Run: headless pygame with SDL's dummy video driver; simulated clock (each Clock.tick advances the game by its frame time, no real sleeping); random seed 0; keys injected as events and as key.get_pressed() state; no mouse input.
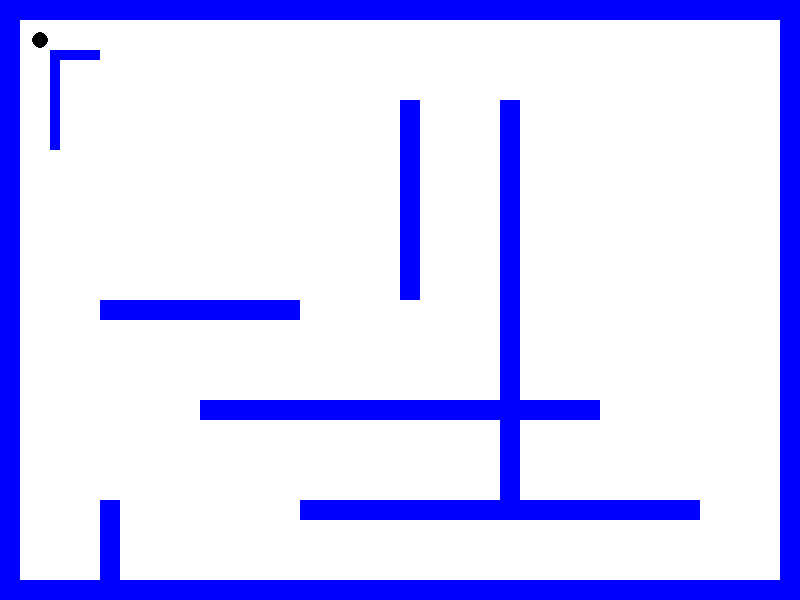
Frame 1 of 4 · flips 1–60 · no input
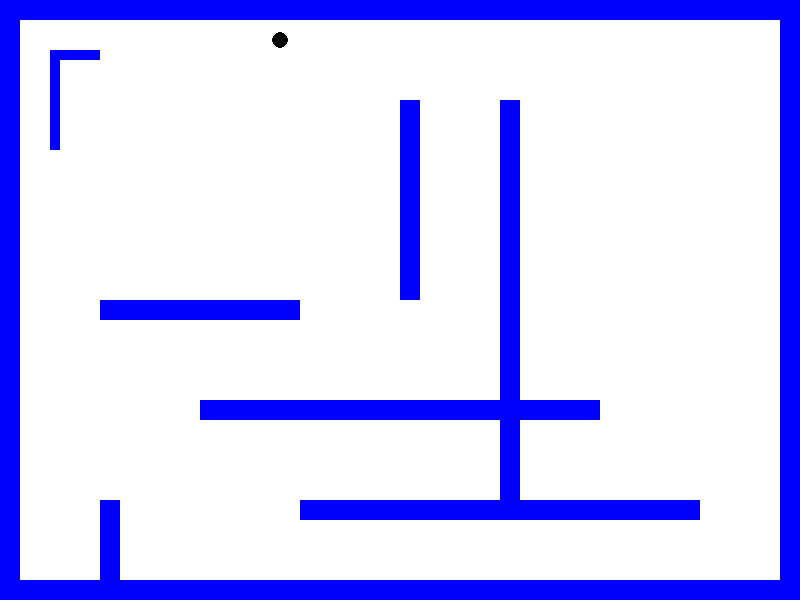
Frame 2 of 4 · flips 61–180 · tapped SPACE, RETURN · held RIGHT (→), D
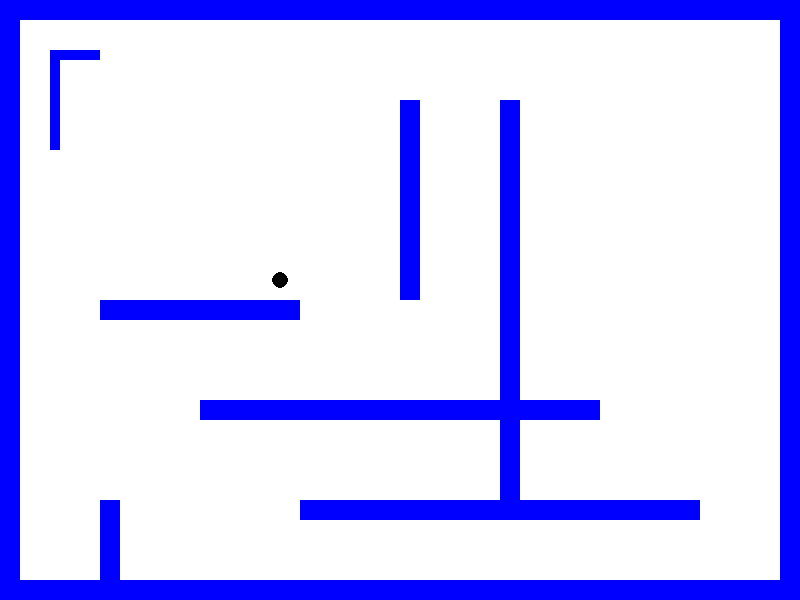
Frame 3 of 4 · flips 181–300 · held DOWN (↓), S
Frame 4 of 4 · flips 301–420 · held LEFT (←), A, UP (↑), W · screen same as frame 1, image omitted

The pygame program that drew these frames:

import pygame
pygame.init()

# GAME WINDOW
WIDTH, HEIGHT = 800, 600
win = pygame.display.set_mode((WIDTH, HEIGHT))
pygame.display.set_caption("Bounce Maze Game")


class Ball:
    def __init__(self):
        self.x = 40
        self.y = 40
        self.radius = 8
        self.color = pygame.Color('black')
        self.velocity = [0, 0]  # Adjust as needed

    def draw(self):
        pygame.draw.circle(win, self.color, (self.x, self.y), self.radius)


class Maze:
    def __init__(self):
        self.walls = [
            pygame.Rect(0, 0, 20, HEIGHT),  # Left border
            pygame.Rect(0, 0, WIDTH, 20),  # Top border
            pygame.Rect(WIDTH - 20, 0, 20, HEIGHT),  # Right border
            pygame.Rect(0, HEIGHT - 20, WIDTH, 20),  # Bottom border
            pygame.Rect(50, 50, 50, 10),
            pygame.Rect(50, 50, 10, 100),
            pygame.Rect(100, 300, 200, 20),
            pygame.Rect(400, 100, 20, 200),
            pygame.Rect(200, 400, 200, 20),
            pygame.Rect(500, 300, 20, 200),
            pygame.Rect(400, 400, 200, 20),
            pygame.Rect(100, 500, 20, 100),
            pygame.Rect(300, 500, 400, 20),
            pygame.Rect(500, 100, 20, 200)
        ]

    def draw(self):
        for wall in self.walls:
            pygame.draw.rect(win, pygame.Color('blue'), wall)


def check_collision(ball, maze):
    for wall in maze.walls:
        if pygame.Rect(ball.x - ball.radius, ball.y - ball.radius, ball.radius * 2, ball.radius * 2).colliderect(wall):
            ball.velocity[0] *= -1
            ball.velocity[1] *= -1


running = True
clock = pygame.time.Clock()

ball = Ball()
maze = Maze()

while running:
    for event in pygame.event.get():
        if event.type == pygame.QUIT:
            running = False

        # Handle user input
        elif event.type == pygame.KEYDOWN:
            if event.key == pygame.K_LEFT:
                ball.velocity[0] = -2
            elif event.key == pygame.K_RIGHT:
                ball.velocity[0] = 2
            elif event.key == pygame.K_UP:
                ball.velocity[1] = -2
            elif event.key == pygame.K_DOWN:
                ball.velocity[1] = 2

        elif event.type == pygame.KEYUP:
            if event.key == pygame.K_LEFT or event.key == pygame.K_RIGHT:
                ball.velocity[0] = 0
            elif event.key == pygame.K_UP or event.key == pygame.K_DOWN:
                ball.velocity[1] = 0

    # Update ball position based on velocity
    ball.x += ball.velocity[0]
    ball.y += ball.velocity[1]

    check_collision(ball, maze)
    # Draw everything
    win.fill(pygame.Color('white'))
    maze.draw()
    ball.draw()

    pygame.display.flip()

    clock.tick(60)  # Adjust the frame rate as needed

pygame.quit()
